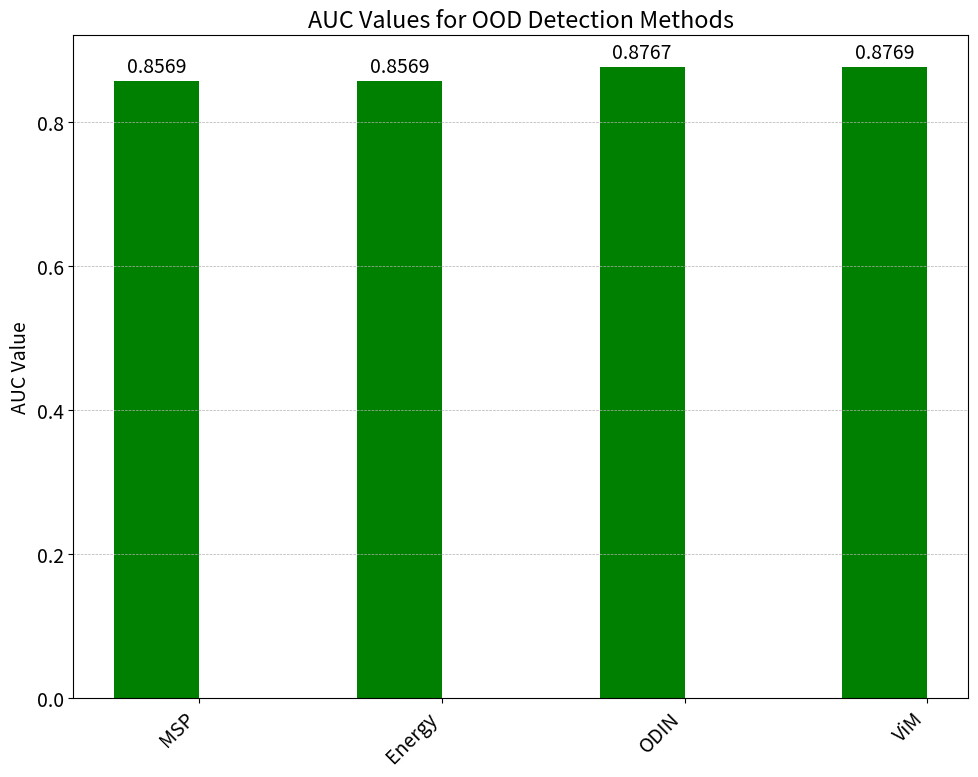

Write Python code to recreate this figure. (Note: this script raises an exception after producing the figure.)
import numpy as np
from matplotlib import pyplot as plt

if __name__ == '__main__':
    OOD_methods = ["MSP", "Energy", "ODIN", "ViM"]
    OOD_methods_scores = [0.8569,0.8569,0.8767, 0.8769]
    width = 0.35
    plt.rcParams.update({'font.size': 14})
    x = np.arange(len(OOD_methods))
    # Plotting
    fig, ax = plt.subplots(figsize=(10, 8))

    # Create bar plots
    bars1 = ax.bar(x - width / 2, OOD_methods_scores, width, color='green')
    ax.set_ylabel(r'AUC Value')
    ax.set_title(r'AUC Values for OOD Detection Methods')
    ax.set_xticks(x)
    ax.set_xticklabels(OOD_methods, rotation=45, ha='right')


    def add_labels(bars):
        for bar in bars:
            height = bar.get_height()
            ax.annotate('{}'.format(height),
                        xy=(bar.get_x() + bar.get_width() / 2, height),
                        xytext=(0, 3),  # 3 points vertical offset
                        textcoords="offset points",
                        ha='center', va='bottom')


    add_labels(bars1)
    ax.yaxis.grid(True, which='both', linestyle='--', linewidth=0.5)
    plt.tight_layout()
    plt.savefig('../figures_for_paper/OOD_Methods_Comparison.pdf')

